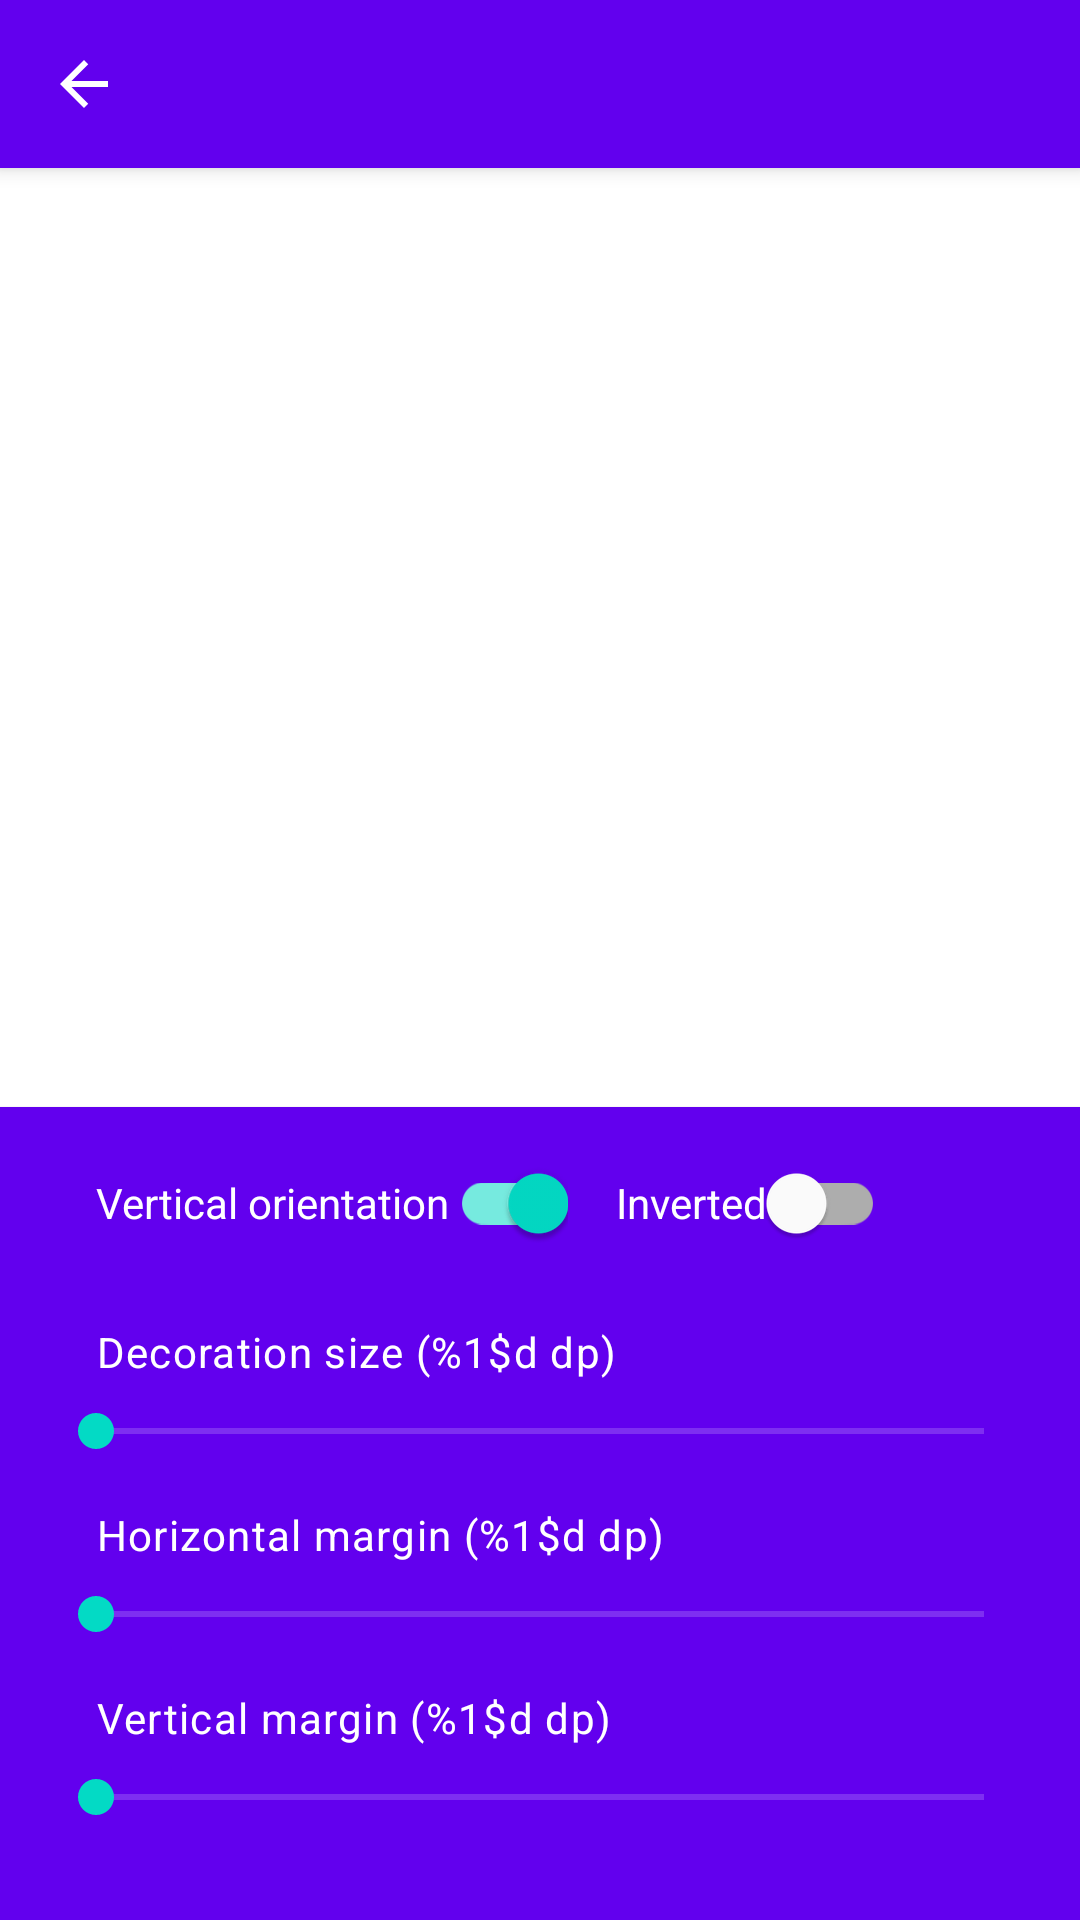

This screen was rendered from an Android layout file. Write that file and the resources it references.
<!-- AndroidManifest.xml: application theme AppTheme -->
<!-- res/layout/screen_decoration.xml -->
<?xml version="1.0" encoding="utf-8"?>
<androidx.coordinatorlayout.widget.CoordinatorLayout xmlns:android="http://schemas.android.com/apk/res/android"
    xmlns:app="http://schemas.android.com/apk/res-auto"
    xmlns:tools="http://schemas.android.com/tools"
    android:layout_width="match_parent"
    android:layout_height="match_parent">

    <com.google.android.material.appbar.AppBarLayout
        android:layout_width="match_parent"
        android:layout_height="wrap_content"
        android:theme="@style/AppTheme.AppBarOverlay">

        <androidx.appcompat.widget.Toolbar
            android:id="@+id/toolbar"
            android:layout_width="match_parent"
            android:layout_height="?attr/actionBarSize"
            android:background="?attr/colorPrimary"
            app:navigationIcon="@drawable/ic_toolbar_back"
            app:popupTheme="@style/AppTheme.PopupOverlay" />

    </com.google.android.material.appbar.AppBarLayout>

    <androidx.constraintlayout.widget.ConstraintLayout
        android:layout_width="match_parent"
        android:layout_height="match_parent"
        app:layout_behavior="com.google.android.material.appbar.AppBarLayout$ScrollingViewBehavior">

        <com.google.android.material.card.MaterialCardView
            android:id="@+id/optionLayout"
            android:layout_width="match_parent"
            android:layout_height="wrap_content"
            android:theme="@style/ThemeOverlay.MaterialComponents.Dark"
            app:cardBackgroundColor="@color/colorPrimary"
            app:cardCornerRadius="0dp"
            app:layout_constraintBottom_toBottomOf="parent"
            app:layout_constraintStart_toStartOf="parent">

            <LinearLayout
                android:layout_width="match_parent"
                android:layout_height="wrap_content"
                android:elevation="16dp"
                android:orientation="vertical"
                android:paddingStart="16dp"
                android:paddingTop="8dp"
                android:paddingEnd="16dp"
                android:paddingBottom="32dp">

                <LinearLayout
                    android:layout_width="match_parent"
                    android:layout_height="wrap_content"
                    android:orientation="horizontal">

                    <com.google.android.material.switchmaterial.SwitchMaterial
                        android:id="@+id/orientationSwitch"
                        android:layout_width="wrap_content"
                        android:layout_height="wrap_content"
                        android:layout_marginStart="16dp"
                        android:checked="true"
                        android:text="@string/decorator_orientation_vertical"
                        android:textColor="?android:textColorPrimaryInverse"
                        android:theme="@style/ThemeOverlay.MaterialComponents.Light" />

                    <com.google.android.material.switchmaterial.SwitchMaterial
                        android:id="@+id/invertedSwitch"
                        android:layout_width="wrap_content"
                        android:layout_height="wrap_content"
                        android:layout_marginStart="16dp"
                        android:checked="false"
                        android:text="@string/decorator_option_inverted"
                        android:textColor="?android:textColorPrimaryInverse"
                        android:theme="@style/ThemeOverlay.MaterialComponents.Light"
                        tools:checked="true" />

                </LinearLayout>


                <TextView
                    android:id="@+id/paddingTextView"
                    style="@style/TextAppearance.MaterialComponents.Body1"
                    android:layout_width="wrap_content"
                    android:layout_height="wrap_content"
                    android:layout_marginStart="16dp"
                    android:layout_marginTop="16dp"
                    android:text="@string/decorator_option_padding"
                    android:textSize="14sp" />

                <androidx.appcompat.widget.AppCompatSeekBar
                    android:id="@+id/sizeSeekBar"
                    android:layout_width="match_parent"
                    android:layout_height="wrap_content"
                    android:layout_marginTop="8dp"
                    android:max="16" />

                <TextView
                    android:id="@+id/marginTextView"
                    style="@style/TextAppearance.MaterialComponents.Body1"
                    android:layout_width="wrap_content"
                    android:layout_height="wrap_content"
                    android:layout_marginStart="16dp"
                    android:layout_marginTop="16dp"
                    android:text="@string/decorator_divider_margin_width"
                    android:textSize="14sp" />

                <androidx.appcompat.widget.AppCompatSeekBar
                    android:id="@+id/widthMarginSeekBar"
                    android:layout_width="match_parent"
                    android:layout_height="wrap_content"
                    android:layout_marginTop="8dp"
                    android:max="16" />

                <TextView
                    android:id="@+id/heightMarginTextView"
                    style="@style/TextAppearance.MaterialComponents.Body1"
                    android:layout_width="wrap_content"
                    android:layout_height="wrap_content"
                    android:layout_marginStart="16dp"
                    android:layout_marginTop="16dp"
                    android:text="@string/decorator_divider_margin_height"
                    android:textSize="14sp" />

                <androidx.appcompat.widget.AppCompatSeekBar
                    android:id="@+id/heightMarginSeekBar"
                    android:layout_width="match_parent"
                    android:layout_height="wrap_content"
                    android:layout_marginTop="8dp"
                    android:max="24" />

            </LinearLayout>
        </com.google.android.material.card.MaterialCardView>


        <androidx.recyclerview.widget.RecyclerView
            android:id="@+id/decorationRecyclerView"
            android:layout_width="0dp"
            android:layout_height="0dp"
            android:clipChildren="false"
            app:layout_constraintBottom_toTopOf="@id/optionLayout"
            app:layout_constraintEnd_toEndOf="parent"
            app:layout_constraintStart_toStartOf="parent"
            app:layout_constraintTop_toTopOf="parent" />

    </androidx.constraintlayout.widget.ConstraintLayout>

</androidx.coordinatorlayout.widget.CoordinatorLayout>
<!-- resources referenced by this layout -->
<resources>
  <color name="colorPrimary">#6200EE</color>
  <!-- drawable ic_toolbar_back (drawable) -->
  <vector xmlns:android="http://schemas.android.com/apk/res/android"
      android:width="24dp"
      android:height="24dp"
      android:viewportWidth="24.0"
      android:viewportHeight="24.0">
      <path
          android:fillColor="#FFFFFF"
          android:pathData="M20,11H7.83l5.59,-5.59L12,4l-8,8 8,8 1.41,-1.41L7.83,13H20v-2z" />
  </vector>
  <string name="decorator_divider_margin_height">Vertical margin (%1$d dp)</string>
  <string name="decorator_divider_margin_width">Horizontal margin (%1$d dp)</string>
  <string name="decorator_option_inverted">Inverted</string>
  <string name="decorator_option_padding">Decoration size (%1$d dp)</string>
  <string name="decorator_orientation_vertical">Vertical orientation</string>
  <style name="AppTheme.AppBarOverlay" parent="ThemeOverlay.AppCompat.Dark.ActionBar" />
  <style name="AppTheme.PopupOverlay" parent="ThemeOverlay.AppCompat.Light" />
  <style name="AppTheme" parent="Theme.MaterialComponents.Light.NoActionBar">
          <item name="colorPrimary">@color/colorPrimary</item>
          <item name="colorPrimaryDark">@color/colorPrimaryDark</item>
          <item name="colorAccent">@color/colorAccent</item>
      </style>
  <color name="colorPrimaryDark">#3700B3</color>
  <color name="colorAccent">#03DAC5</color>
</resources>
